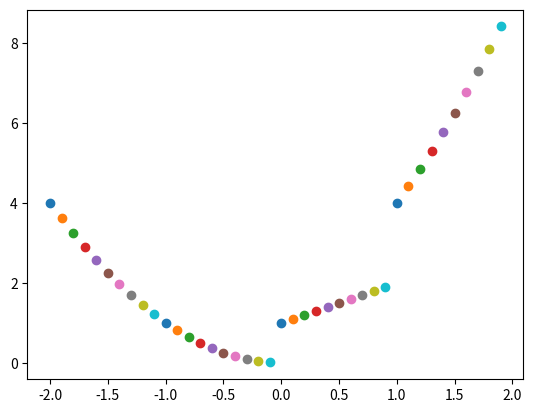

Reproduce this figure in Python.
"""
Program to plot a piecwise composed function.
[redacted]
@since 27 October 2021
"""

import matplotlib.pyplot as plt

def f(x):
    """Return pre-image f(x) for image x.
    Function f(x) is:
        1 - x,  x <= 0
        x^2  ,  x > 0
    """
    if x<=0:
        return 1-x
    return x*x

def g(x):
    """Return pre-image g(x) for image x.
    Function g(x) is:
        -x ,  x < 1
        x+1,  x >= 1
    """
    if x < 1:
        return -x
    return x+1

# Plot 40 x-values from x=-2 (inclusive) to x=2 (exclusive)
for i in range(-20, 20):
    x = i / 10
    plt.scatter(x, f(g(x)))

plt.show()